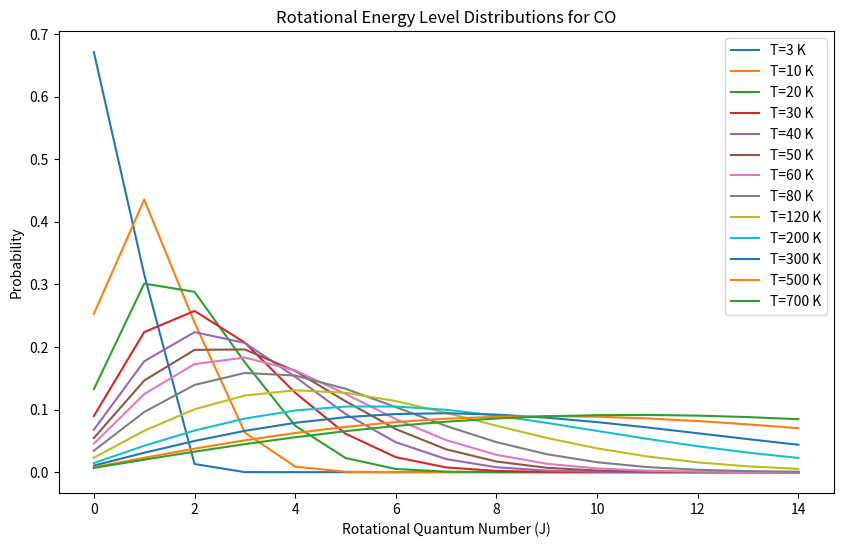

This chart was generated by the following Python code:
import numpy as np
import matplotlib.pyplot as plt

# 定义常数
B = 1.93  # cm^-1
k = 0.69503476  # cm^-1 / K
Temperatures = [3, 10, 20, 30, 40, 50, 60, 80, 120, 200, 300, 500, 700]  # K
J_values = np.arange(0, 15)

# 定义能量和简并度函数
E_J = lambda J: B * J * (J + 1)
g_J = lambda J: 2 * J + 1

# 初始化图像
plt.figure(figsize=(10, 6))

# 对于每个温度，计算并绘制P(J)
for T in Temperatures:
    # 计算配分函数
    Q_T = np.sum(g_J(J_values) * np.exp(-E_J(J_values) / (k * T)))

    # 计算每个J值的概率
    P_J = g_J(J_values) * np.exp(-E_J(J_values) / (k * T)) / Q_T

    # 绘制P(J) vs J
    plt.plot(J_values, P_J, label=f'T={T} K')

# 设定图像标题和标签
plt.title('Rotational Energy Level Distributions for CO')
plt.xlabel('Rotational Quantum Number (J)')
plt.ylabel('Probability')
plt.legend()

# 显示图像
plt.show()

